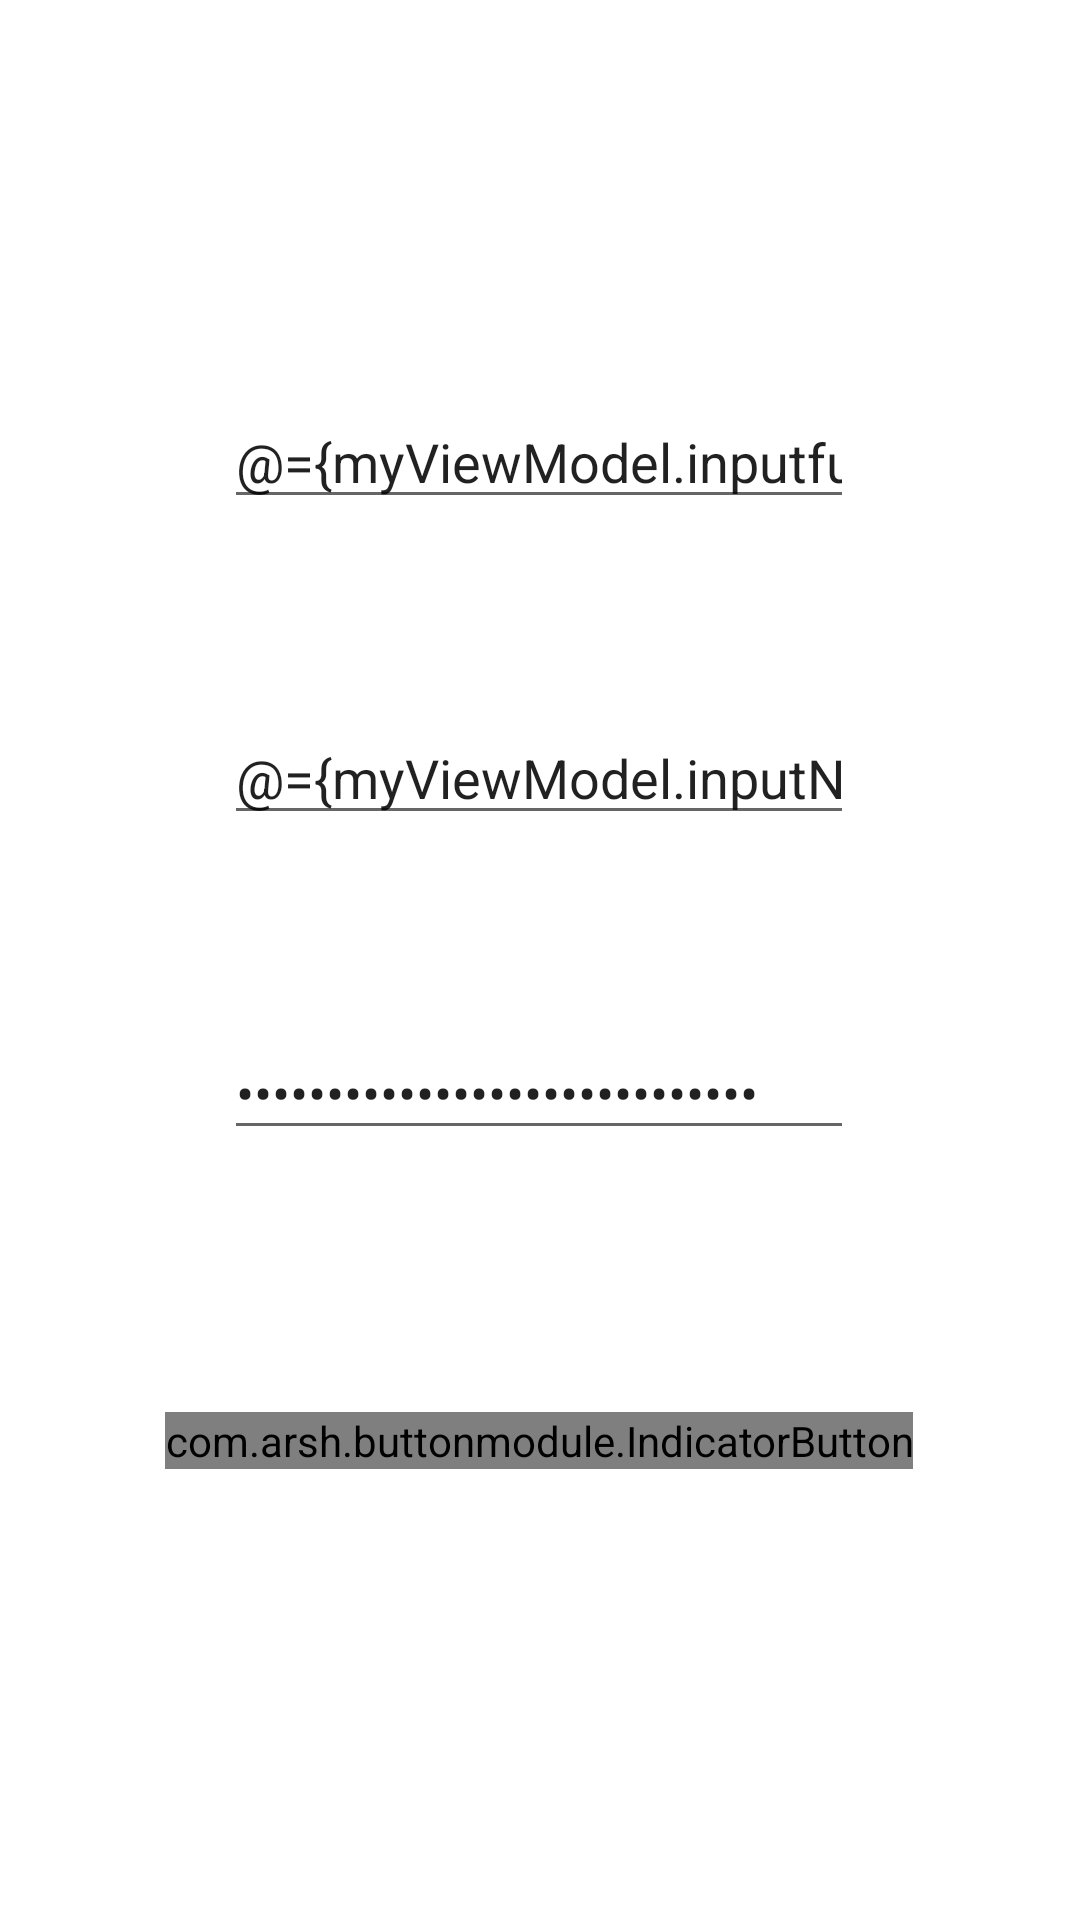

Here is an Android app screen rendered from its layout file. Give the layout XML and the strings, colors and styles it references.
<!-- AndroidManifest.xml: application theme Theme.CodingChallenge_Paradox -->
<!-- res/layout/fragment_signup_screen.xml -->
<?xml version="1.0" encoding="utf-8"?>
<layout
    xmlns:android="http://schemas.android.com/apk/res/android"
    xmlns:app="http://schemas.android.com/apk/res-auto"
    xmlns:tools="http://schemas.android.com/tools">

    <data>

        <variable
            name="myViewModel"
            type="com.example.codingchallenge_paradox.viewmodel.UserViewModel" />
    </data>

    <androidx.constraintlayout.widget.ConstraintLayout
        android:id="@+id/frameLayout"
        android:layout_width="match_parent"
        android:layout_height="match_parent"
        tools:context=".SignupScreen">


        <EditText
            android:id="@+id/text_full_name"
            android:layout_width="wrap_content"
            android:layout_height="wrap_content"
            android:ems="10"
            android:hint="Full Name"
            android:inputType="textPersonName"
            android:text="@={myViewModel.inputfullName}"
            app:layout_constraintBottom_toBottomOf="parent"
            app:layout_constraintEnd_toEndOf="parent"
            app:layout_constraintHorizontal_bias="0.497"
            app:layout_constraintStart_toStartOf="parent"
            app:layout_constraintTop_toTopOf="parent"
            app:layout_constraintVertical_bias="0.22" />

        <EditText
            android:id="@+id/text_username"
            android:layout_width="wrap_content"
            android:layout_height="wrap_content"
            android:ems="10"
            android:hint="Username"
            android:inputType="textPersonName"
            android:text="@={myViewModel.inputName}"
            app:layout_constraintBottom_toBottomOf="parent"
            app:layout_constraintEnd_toEndOf="parent"
            app:layout_constraintHorizontal_bias="0.497"
            app:layout_constraintStart_toStartOf="parent"
            app:layout_constraintTop_toTopOf="parent"
            app:layout_constraintVertical_bias="0.396" />

        <EditText
            android:id="@+id/text_password"
            android:layout_width="wrap_content"
            android:layout_height="wrap_content"
            android:ems="10"
            android:hint="Password"
            android:inputType="textPersonName"
            android:password="true"
            android:text="@={myViewModel.inputPassword}"
            app:layout_constraintBottom_toBottomOf="parent"
            app:layout_constraintEnd_toEndOf="parent"
            app:layout_constraintHorizontal_bias="0.497"
            app:layout_constraintStart_toStartOf="parent"
            app:layout_constraintTop_toTopOf="parent"
            app:layout_constraintVertical_bias="0.571" />

        <com.arsh.buttonmodule.IndicatorButton
            android:id="@+id/button_register"
            android:layout_width="wrap_content"
            android:layout_height="wrap_content"
            android:onClick="@{()->myViewModel.register()}"
            android:text="Register"
            app:icon="@mipmap/ic_launcher_round"
            app:layout_constraintBottom_toBottomOf="parent"
            app:layout_constraintEnd_toEndOf="parent"
            app:layout_constraintHorizontal_bias="0.498"
            app:layout_constraintStart_toStartOf="parent"
            app:layout_constraintTop_toTopOf="parent"
            app:layout_constraintVertical_bias="0.758"
            android:foreground="?attr/selectableItemBackground"
            app:title="REGISTER" />
    </androidx.constraintlayout.widget.ConstraintLayout>

</layout>
<!-- resources referenced by this layout -->
<resources>
  <style name="Theme.CodingChallenge_Paradox" parent="Theme.MaterialComponents.DayNight.DarkActionBar">
          
          <item name="colorPrimary">@color/purple_500</item>
          <item name="colorPrimaryVariant">@color/purple_700</item>
          <item name="colorOnPrimary">@color/white</item>
          
          <item name="colorSecondary">@color/teal_200</item>
          <item name="colorSecondaryVariant">@color/teal_700</item>
          <item name="colorOnSecondary">@color/black</item>
          
          <item name="android:statusBarColor" tools:targetApi="l">?attr/colorPrimaryVariant</item>
          
      </style>
  <color name="purple_500">#FF6200EE</color>
  <color name="purple_700">#FF3700B3</color>
  <color name="white">#FFFFFFFF</color>
  <color name="teal_200">#FF03DAC5</color>
  <color name="teal_700">#FF018786</color>
  <color name="black">#FF000000</color>
</resources>
